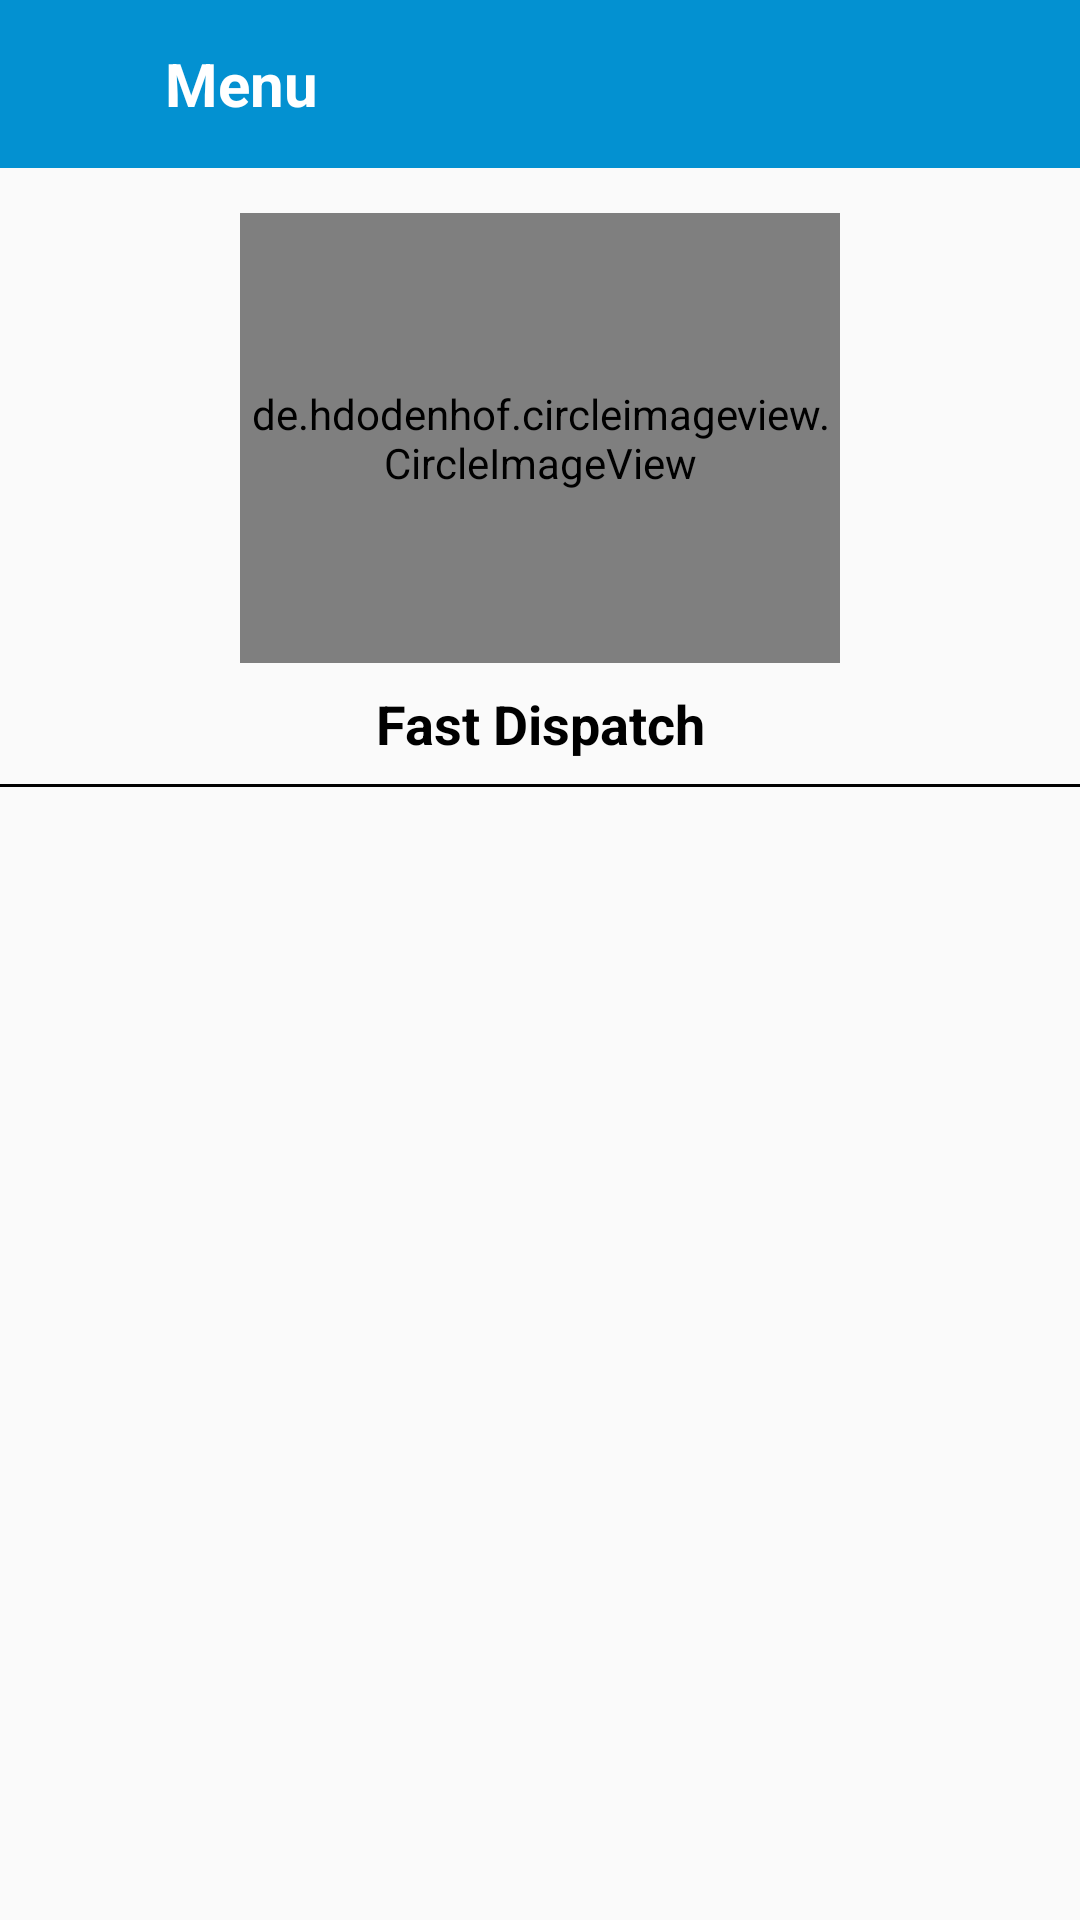

Android layout source for this screen:
<!-- AndroidManifest.xml: application theme AppTheme -->
<!-- res/layout/header_drawer.xml -->
<?xml version="1.0" encoding="utf-8"?>
<RelativeLayout xmlns:android="http://schemas.android.com/apk/res/android"
    android:layout_width="match_parent"
    android:layout_height="wrap_content"
    xmlns:app="http://schemas.android.com/apk/res-auto">

    <RelativeLayout
        android:id="@+id/a"
        android:layout_width="match_parent"
        android:layout_height="?attr/actionBarSize"
        android:background="@color/colorPrimary">

        <ImageView
            android:id="@+id/btnback"
            android:layout_width="30dp"
            android:layout_height="30dp"
            android:layout_alignParentStart="true"
            android:layout_centerVertical="true"
            android:layout_gravity="center"
            android:layout_marginLeft="5dp"
            android:src="@drawable/back" />

        <TextView
            android:layout_width="wrap_content"
            android:layout_height="wrap_content"
            android:layout_centerVertical="true"
            android:layout_gravity="center"
            android:layout_marginLeft="15dp"
            android:layout_toRightOf="@id/btnback"
            android:padding="5dp"
            android:id="@+id/menu"
            android:text="Menu"
            android:textColor="@color/white"
            android:textSize="20sp"
            android:textStyle="bold" />
    </RelativeLayout>

    <de.hdodenhof.circleimageview.CircleImageView
        android:id="@+id/logo"
        android:layout_width="200dp"
        android:layout_marginTop="15dp"
        android:layout_height="150dp"
        android:layout_below="@id/a"
        app:civ_border_color="@color/colorPrimary"
        app:civ_border_width="2dp"
        android:layout_centerHorizontal="true"
        android:src="@drawable/transporter_logo" />

    <TextView
        android:id="@+id/name"
        android:layout_width="match_parent"
        android:layout_height="wrap_content"
        android:layout_below="@id/logo"
        android:text="Fast Dispatch"
        android:textAlignment="center"
        android:padding="8dp"
        android:textColor="@color/black"
        android:gravity="center_horizontal"
        android:textSize="18sp"
        android:textStyle="bold" />
    <View
        android:layout_width="match_parent"
        android:layout_height="1dp"
        android:layout_below="@id/name"
        android:background="@color/black"
        />
</RelativeLayout>
<!-- resources referenced by this layout -->
<resources>
  <color name="black">#000000</color>
  <color name="colorPrimary">#0391D1</color>
  <color name="white">#ffffff</color>
  <style name="AppTheme" parent="Theme.AppCompat.Light.NoActionBar">
          
          <item name="colorPrimary">#0391D1</item>
          <item name="android:homeAsUpIndicator">@drawable/back</item>
          <item name="android:screenOrientation">portrait</item>
          <item name="colorPrimaryDark">#056F9F</item>
          <item name="colorAccent">#03A9F4</item>
      </style>
</resources>
